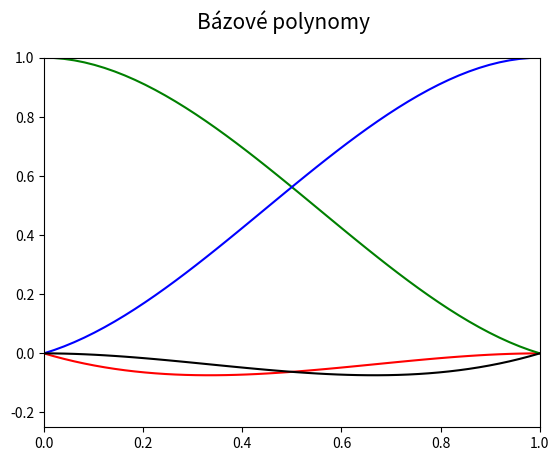

Recreate this plot in Python.
"""Bázové polynomy Catmul-Romovy spline."""

import numpy as np
import matplotlib.pyplot as plt

# hodnoty parametru t
t = np.linspace(0, 1, 50)

# koeficient Catmul-Romovy spline
tau = 0.5

# bázové polynomy
Q = [-tau*t + 2*tau*t**2 - tau*t**3,
     1+(tau-3)*t**2+(2-tau)*t**3,
     tau*t + (3-2*tau)*t**2 + (tau-2)*t**3,
     -tau*t**2+tau*t**3]

# rozměry grafu při uložení: 640x480 pixelů
fig, ax = plt.subplots(1, figsize=(6.4, 4.8))

# titulek grafu
fig.suptitle('Bázové polynomy', fontsize=15)

# určení rozsahů na obou souřadných osách
ax.set_xlim(0, 1)
ax.set_ylim(-0.25, 1)

# bázové polynomy
ax.plot(t, Q[0], 'r-')
ax.plot(t, Q[1], 'g-')
ax.plot(t, Q[2], 'b-')
ax.plot(t, Q[3], 'k-')

# uložení grafu do rastrového obrázku
plt.savefig("catmul-rom_basis.png")

# zobrazení grafu
plt.show()
